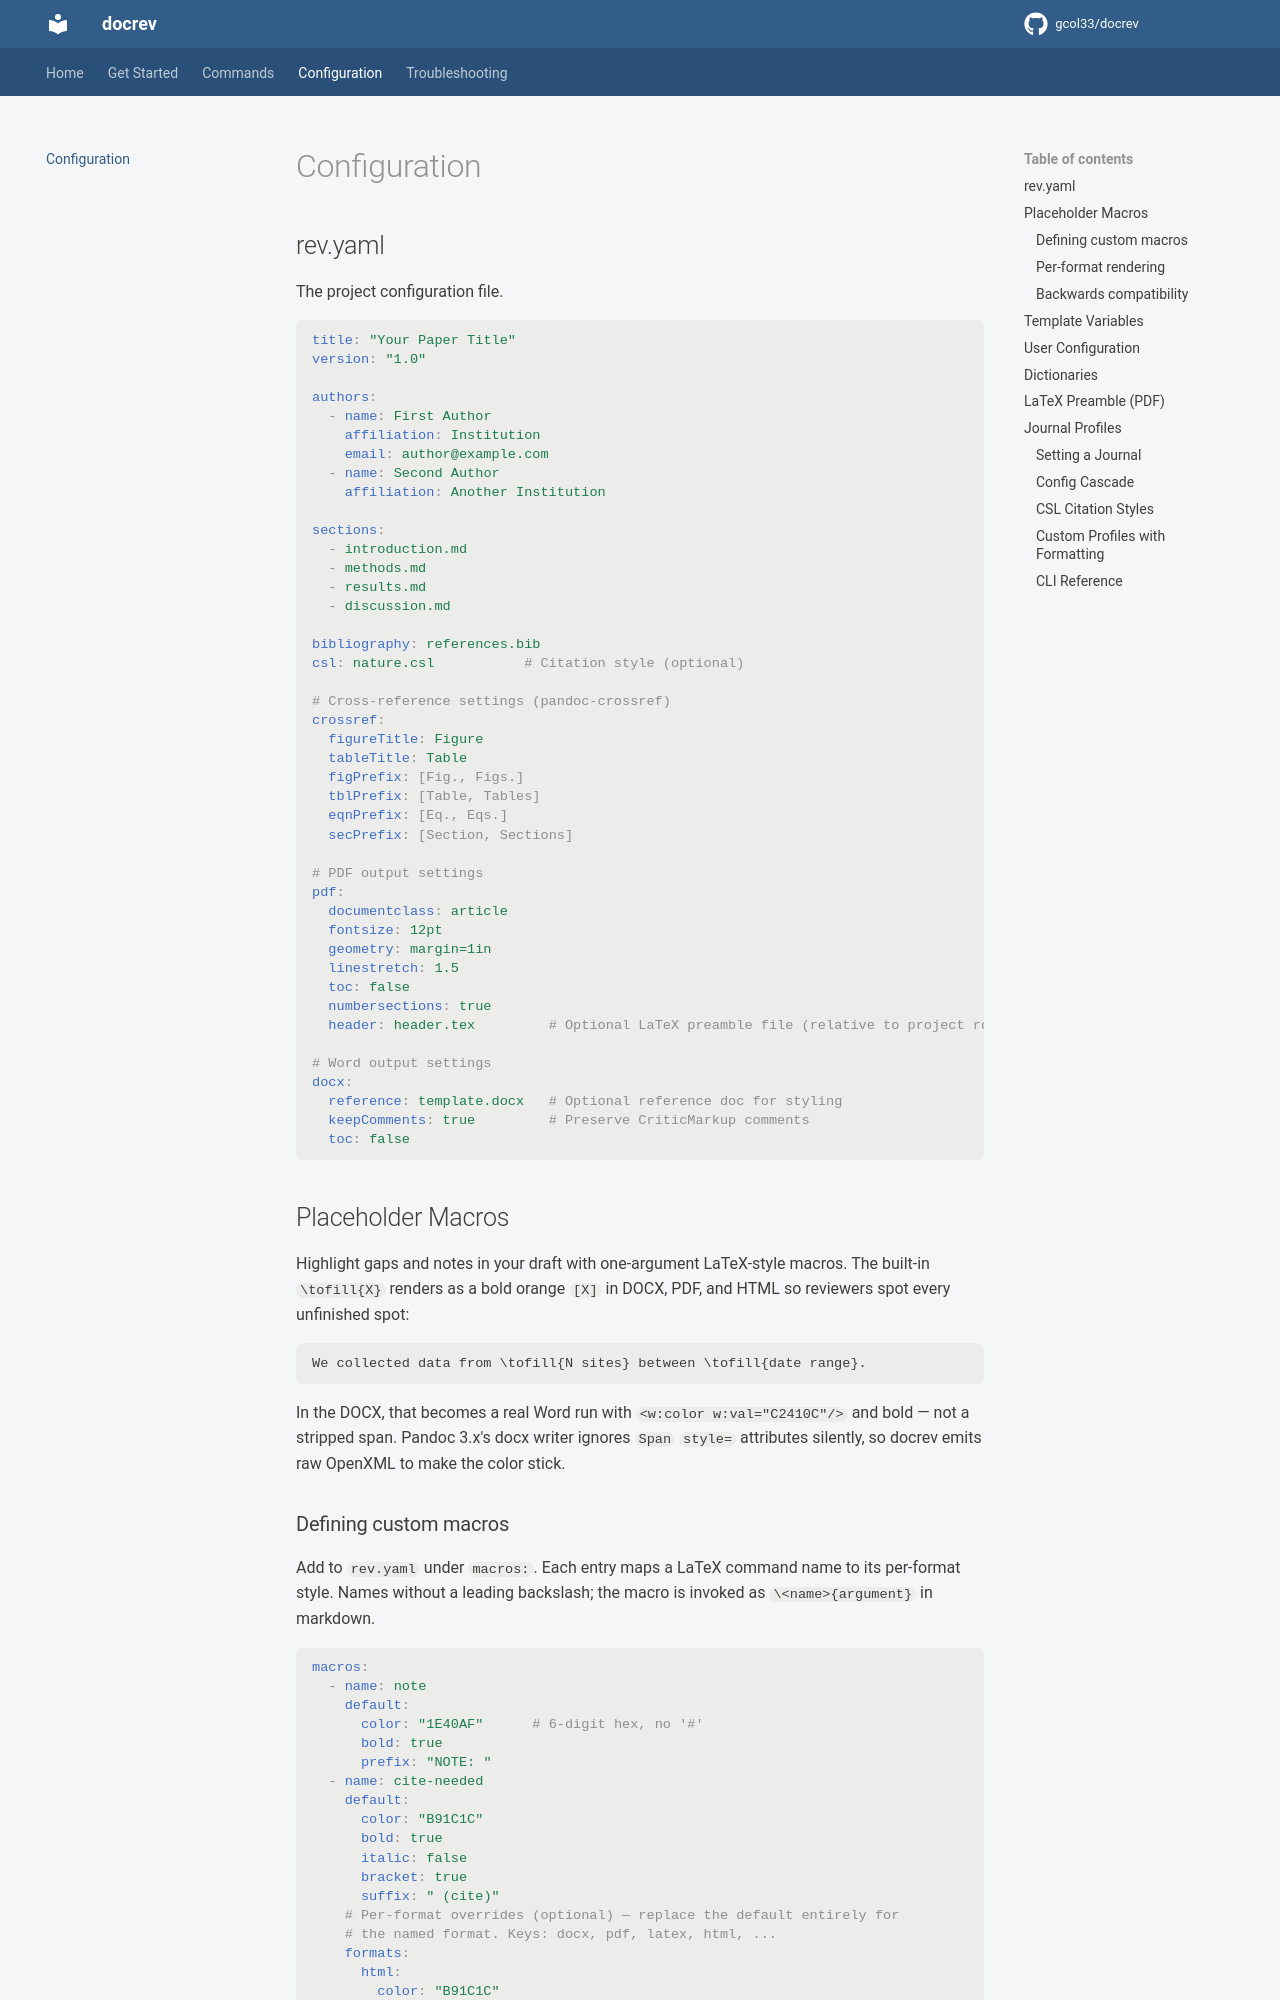

repository: gcol33/docrev · page: configuration/index.html · generator: mkdocs

# Configuration

## rev.yaml

The project configuration file.

```yaml
title: "Your Paper Title"
version: "1.0"

authors:
  - name: First Author
    affiliation: Institution
    email: author@example.com
  - name: Second Author
    affiliation: Another Institution

sections:
  - introduction.md
  - methods.md
  - results.md
  - discussion.md

bibliography: references.bib
csl: nature.csl           # Citation style (optional)

# Cross-reference settings (pandoc-crossref)
crossref:
  figureTitle: Figure
  tableTitle: Table
  figPrefix: [Fig., Figs.]
  tblPrefix: [Table, Tables]
  eqnPrefix: [Eq., Eqs.]
  secPrefix: [Section, Sections]

# PDF output settings
pdf:
  documentclass: article
  fontsize: 12pt
  geometry: margin=1in
  linestretch: 1.5
  toc: false
  numbersections: true
  header: header.tex         # Optional LaTeX preamble file (relative to project root)

# Word output settings
docx:
  reference: template.docx   # Optional reference doc for styling
  keepComments: true         # Preserve CriticMarkup comments
  toc: false
```

## Placeholder Macros

Highlight gaps and notes in your draft with one-argument LaTeX-style macros.
The built-in `\tofill{X}` renders as a bold orange `[X]` in DOCX, PDF, and HTML
so reviewers spot every unfinished spot:

```markdown
We collected data from \tofill{N sites} between \tofill{date range}.
```

In the DOCX, that becomes a real Word run with `<w:color w:val="C2410C"/>` and
bold — not a stripped span. Pandoc 3.x's docx writer ignores `Span` `style=`
attributes silently, so docrev emits raw OpenXML to make the color stick.
